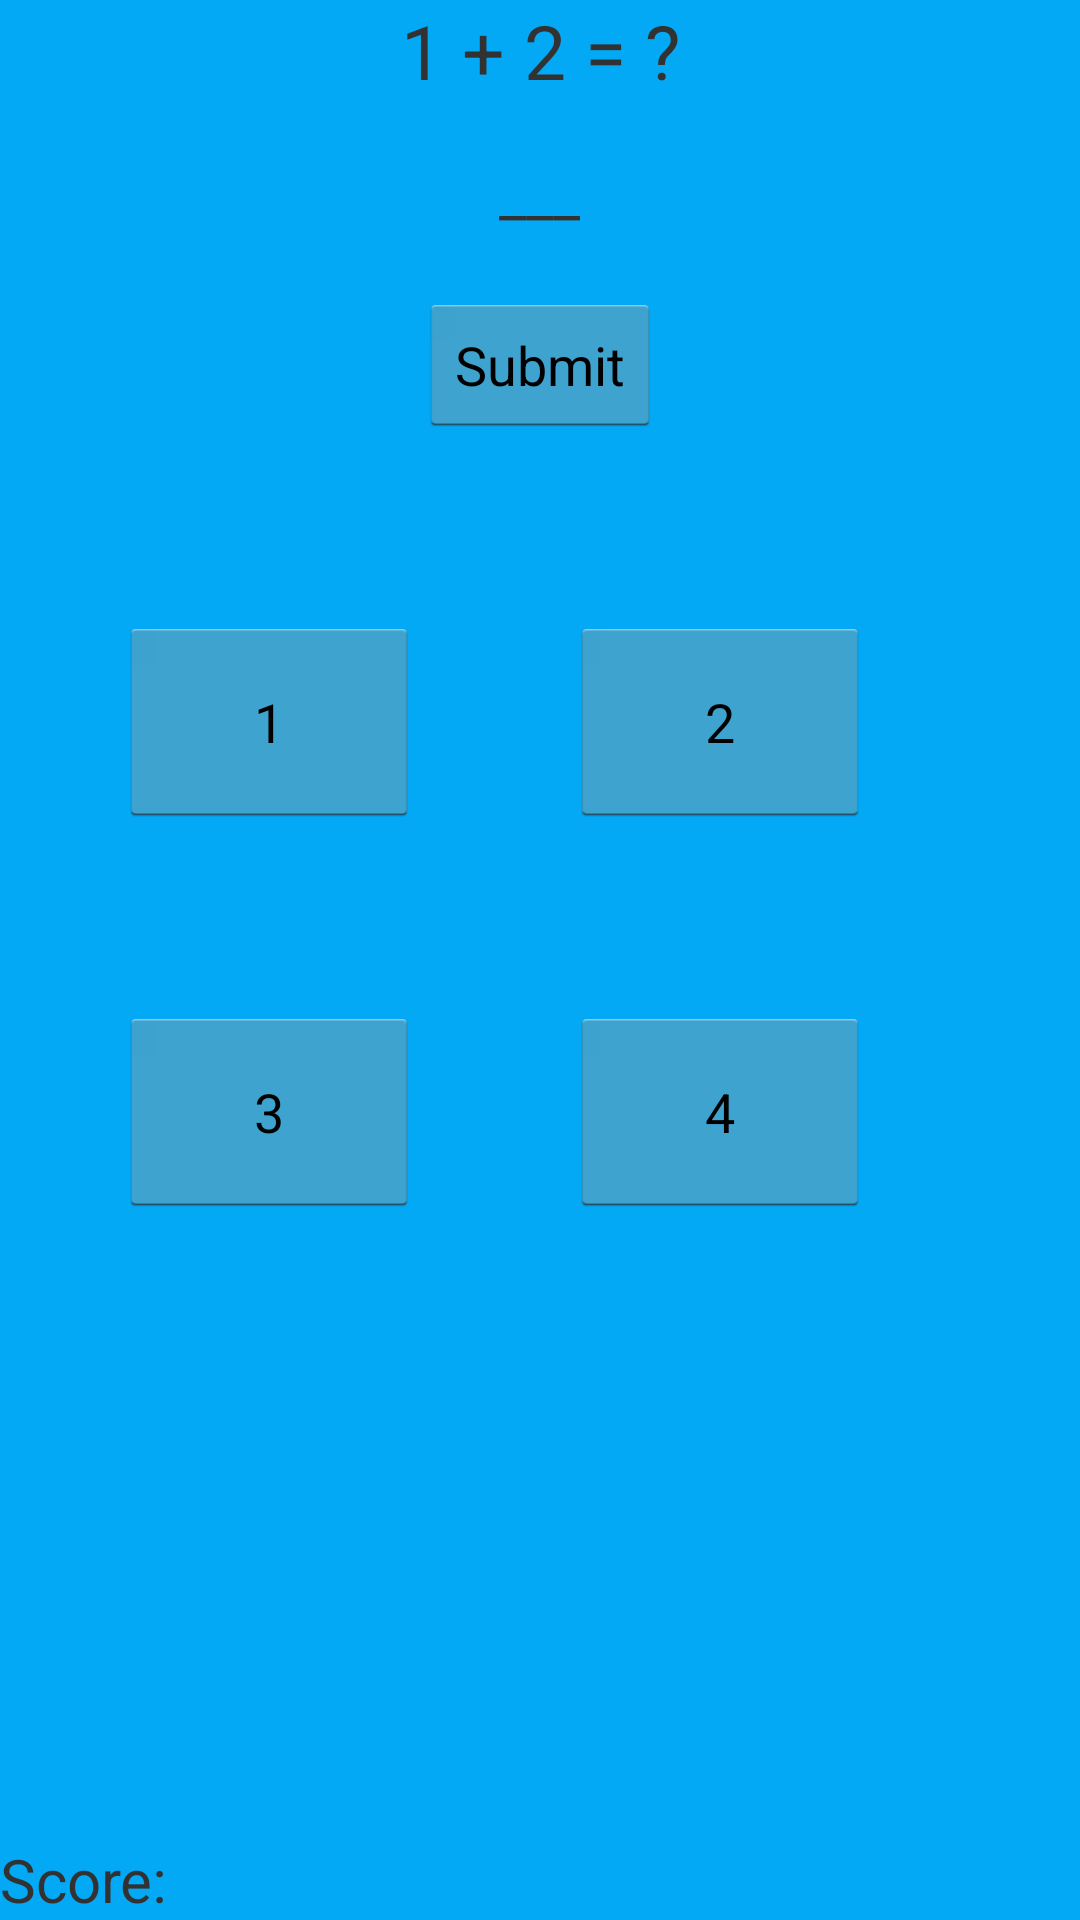

Reconstruct the res/layout file that produces this screen, plus the resources it refers to.
<!-- AndroidManifest.xml: application theme AppTheme -->
<!-- res/layout/american_quiz.xml -->
<?xml version="1.0" encoding="utf-8"?>
<RelativeLayout xmlns:android="http://schemas.android.com/apk/res/android"
    android:layout_width="match_parent"
    android:layout_height="match_parent"
    android:background="@color/colorPrimary">

    <TextView
        android:id="@+id/quastion_TV"
        android:layout_width="match_parent"
        android:layout_height="wrap_content"
        android:layout_alignParentStart="true"
        android:layout_alignParentTop="true"
        android:gravity="center"
        android:text="1 + 2 = ?"
        android:textSize="25sp" />

    <TextView
        android:id="@+id/asnwer"
        android:layout_width="wrap_content"
        android:layout_height="wrap_content"
        android:layout_below="@+id/quastion_TV"
        android:layout_centerHorizontal="true"
        android:layout_marginTop="12dp"

        android:padding="5dp"
        android:text="___"
        android:textSize="20sp" />

    <Button
        android:id="@+id/submit_btn"
        android:layout_width="wrap_content"
        android:layout_height="wrap_content"
        android:layout_below="@id/asnwer"
        android:layout_centerHorizontal="true"
        android:layout_marginTop="15dp"
        android:text="Submit" />

    <Button
        android:id="@+id/btn_A"
        android:layout_width="100dp"
        android:layout_height="70dp"
        android:layout_above="@+id/btn_D"
        android:layout_toStartOf="@+id/submit_btn"
        android:text="1" />


    <Button
        android:id="@+id/btn_B"
        android:layout_width="100dp"
        android:layout_height="70dp"
        android:layout_alignParentEnd="true"
        android:layout_below="@id/submit_btn"
        android:layout_marginEnd="70dp"
        android:layout_marginTop="60dp"
        android:text="2"

        />

    <Button
        android:id="@+id/btn_C"
        android:layout_width="100dp"
        android:layout_height="70dp"
        android:layout_alignStart="@+id/btn_A"
        android:layout_below="@id/btn_A"
        android:layout_marginTop="60dp"
        android:text="3" />


    <Button
        android:id="@+id/btn_D"
        android:layout_width="100dp"
        android:layout_height="70dp"
        android:layout_alignParentEnd="true"
        android:layout_below="@id/btn_B"
        android:layout_marginEnd="70dp"
        android:layout_marginTop="60dp"
        android:layout_toStartOf="@id/submit_btn"
        android:text="4" />


    <TextView
        android:id="@+id/score_TV"
        android:layout_width="wrap_content"
        android:layout_height="wrap_content"
        android:layout_alignParentBottom="true"
        android:text="Score: "
        android:textSize="20sp" />


</RelativeLayout>
<!-- resources referenced by this layout -->
<resources>
  <color name="colorPrimary">#03A9F4</color>
  <style name="AppTheme" parent="android:Theme.Holo.Light.DarkActionBar">
          
      </style>
</resources>
